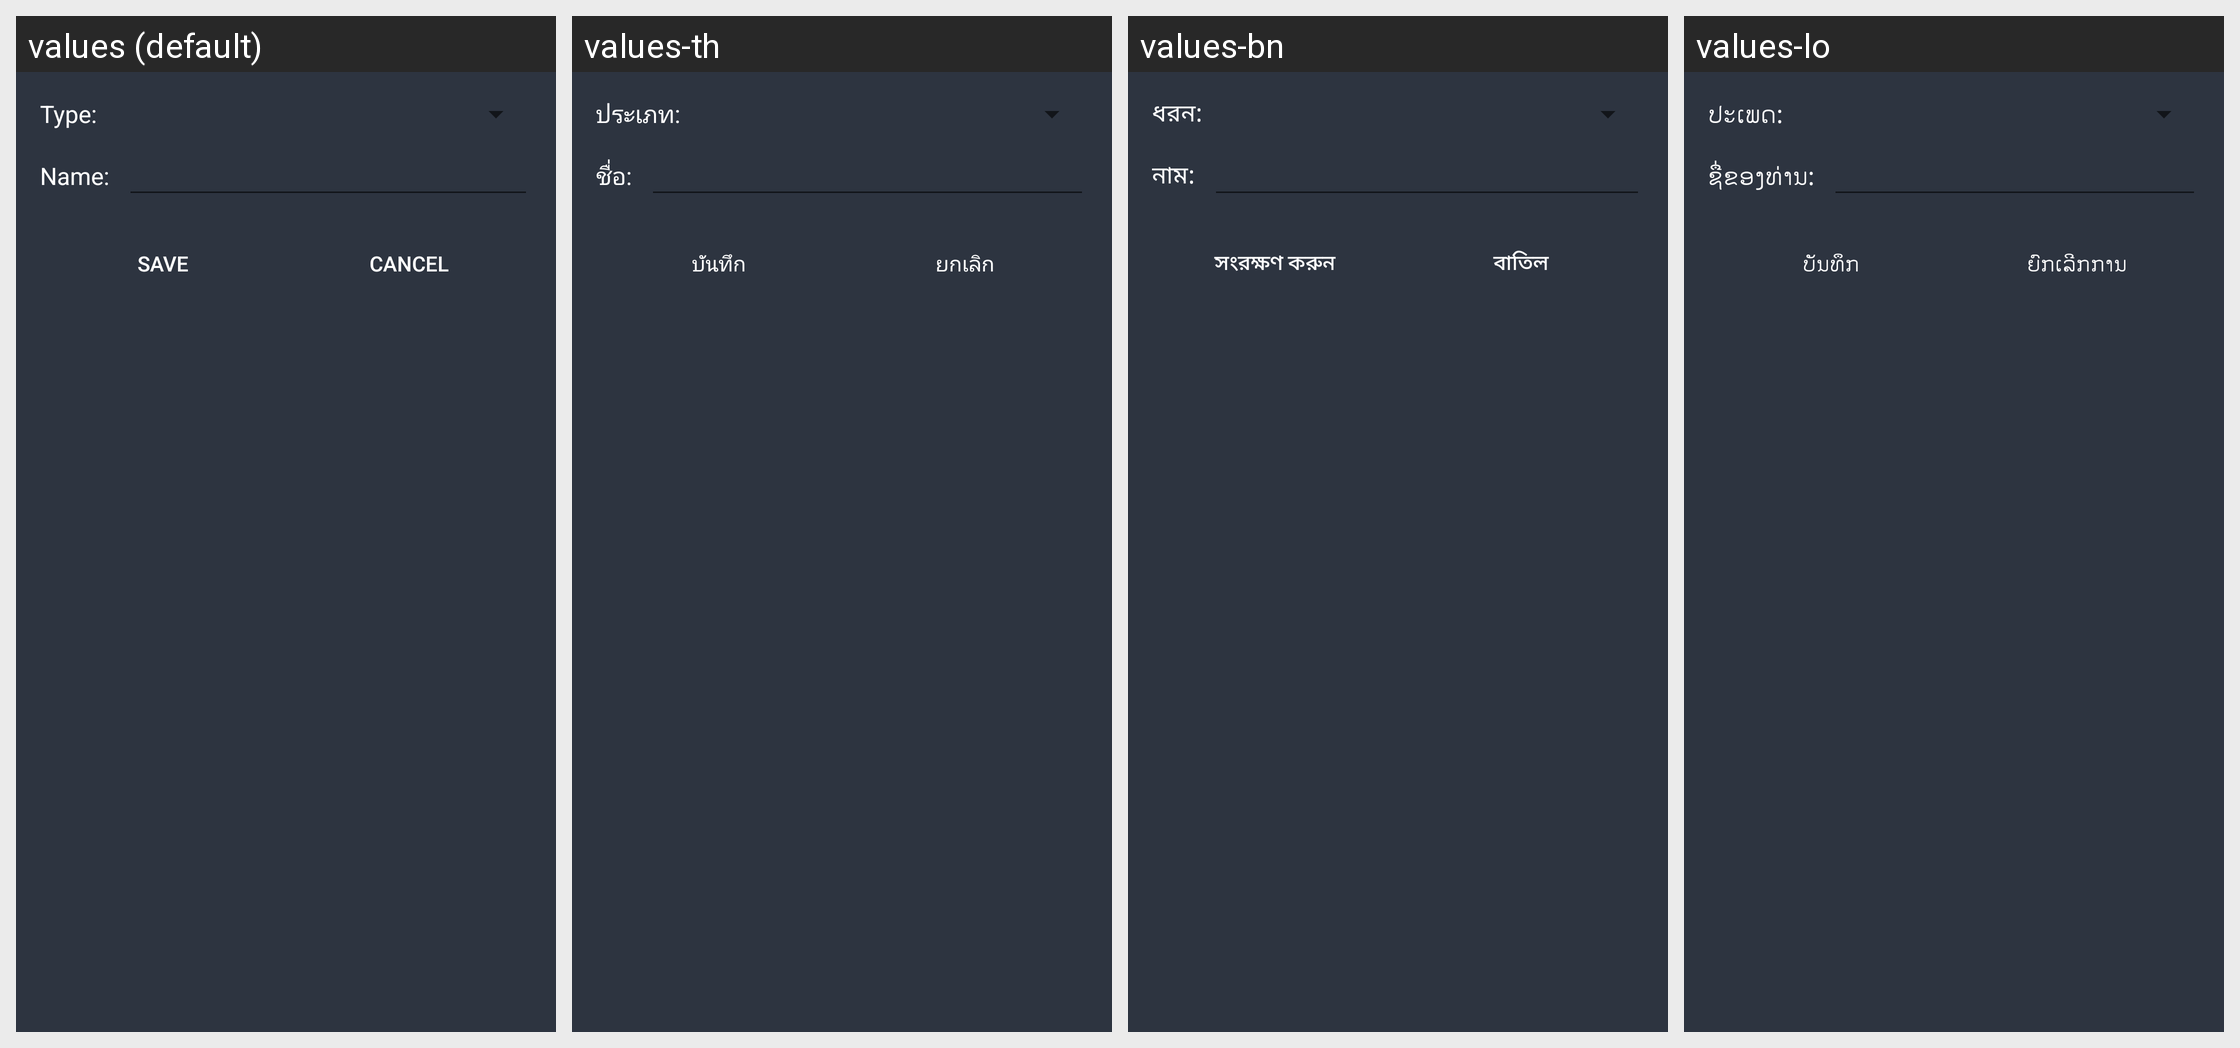

The Android screen above is rendered under several locales of the same app. Produce the string resources it draws, with the default and per-locale values.
Android screen res/layout/file_save.xml rendered under 4 locales, left to right: values (default), values-th, values-bn, values-lo. Device: Nexus 5 (rendered at 1080×1920; each locale shown at half size, 540×960, under a caption strip naming it); theme Theme.MaterialComponents.DayNight.NoActionBar.
Other locales in the repository, not shown: values-af, values-am, values-ar, values-az, values-be, values-bg, values-bs, values-ca, values-co, values-cs, values-da, values-de, values-el, values-es, values-et, values-eu, values-fa, values-fi, values-fr, values-fy, values-ga, values-gl, values-gu, values-haw, values-hr, values-ht, values-hu, values-hy, values-id, values-is, values-it, values-iw, values-ja, values-ka, values-ko, values-ky, values-lb, values-lt, values-lv, values-mg, values-mk, values-mn, values-ms, values-nl, values-no, values-pl, values-pt, values-ro, values-ru, values-sk, values-sl, values-sm, values-sq, values-sr, values-sv, values-tg, values-tl, values-tr, values-uk, values-uz, values-vi, values-zh.
Strings drawn on this screen, with the default value and each locale's value (text and hints the layout hard-codes, and strings that could not be matched under every locale, appear in the picture but are not listed):

ringtone_type_label
  values: Type:
  values-th: ประเภท:
  values-bn: ধরন:
  values-lo: ປະເພດ:

ringtone_name_label
  values: Name:
  values-th: ชื่อ:
  values-bn: নাম:
  values-lo: ຊື່ຂອງທ່ານ:

file_save_button_save
  values: Save
  values-th: บันทึก
  values-bn: সংরক্ষণ করুন
  values-lo: ບັນທຶກ

file_save_button_cancel
  values: Cancel
  values-th: ยกเลิก
  values-bn: বাতিল
  values-lo: ຍົກເລີກການ
